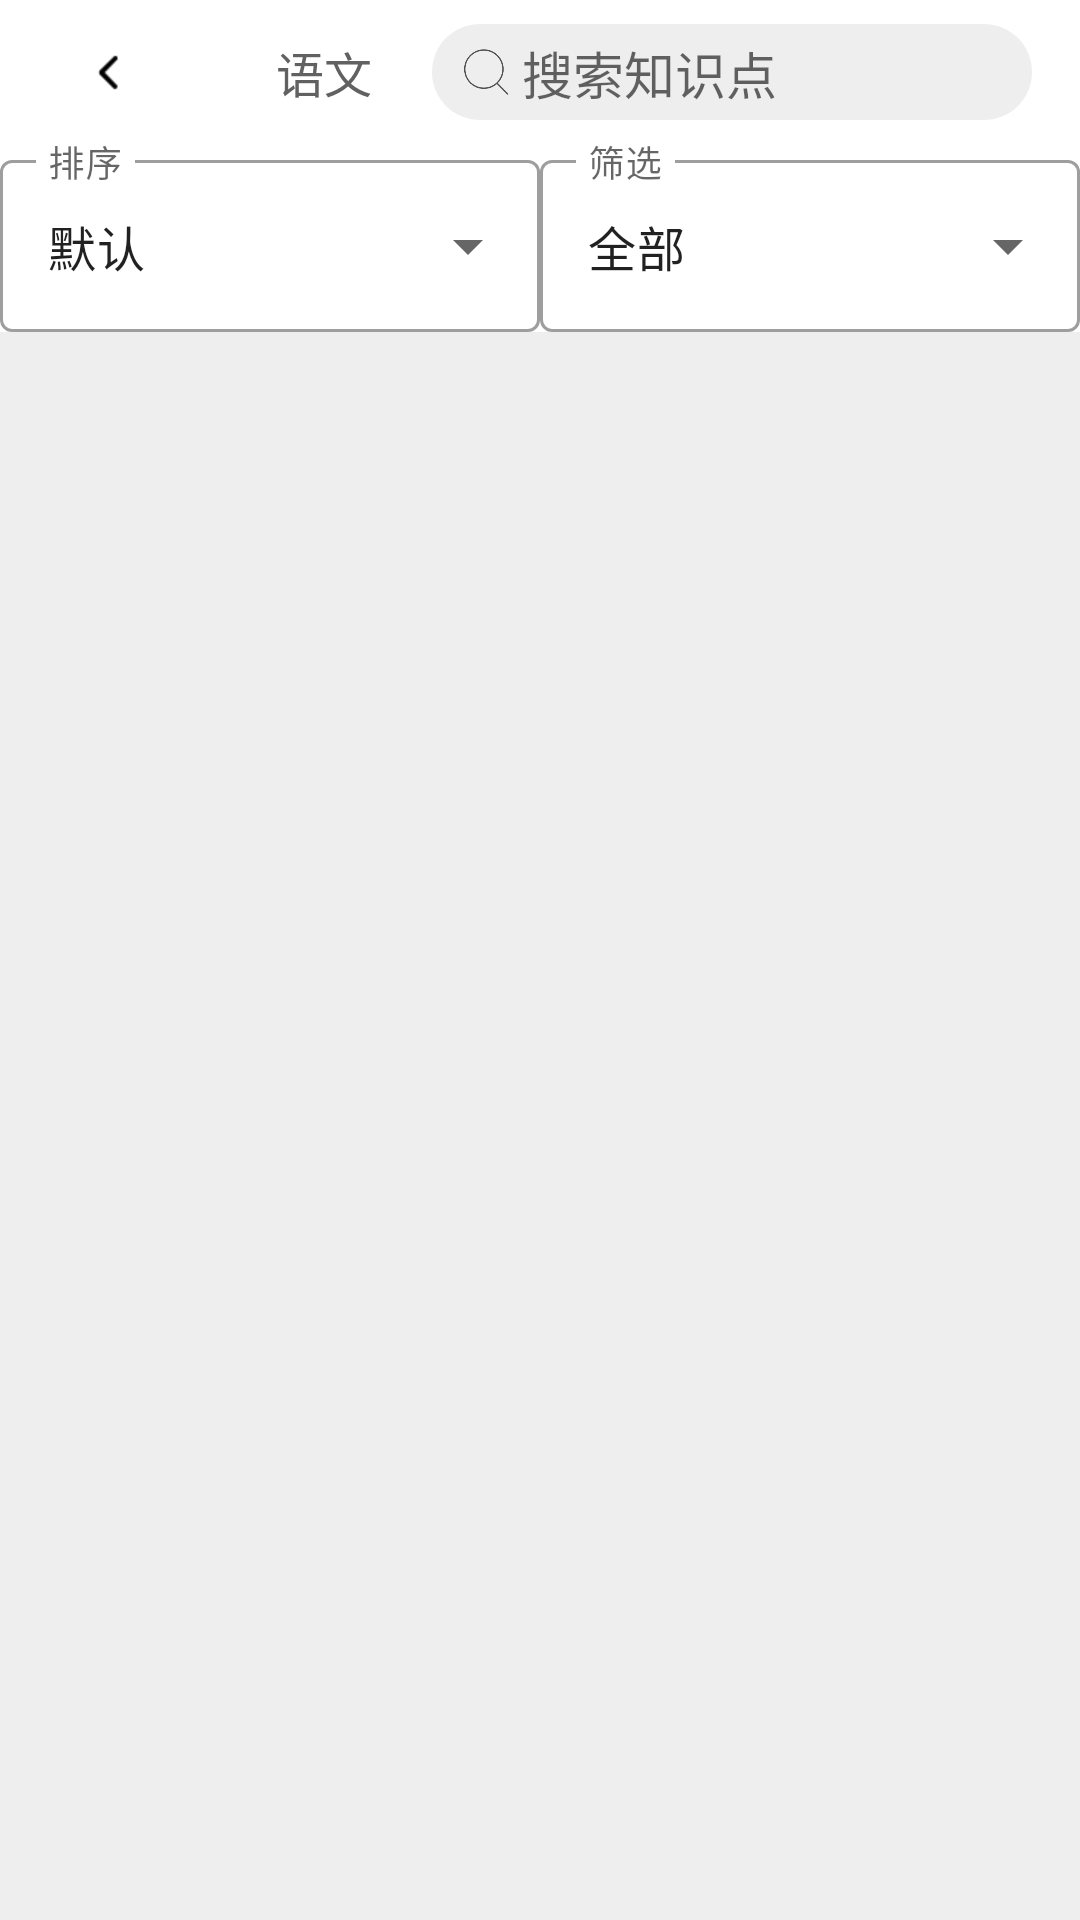

Here is an Android app screen rendered from its layout file. Give the layout XML and the strings, colors and styles it references.
<!-- AndroidManifest.xml: application theme Theme.EasyLearn -->
<!-- res/layout/activity_search_result.xml -->
<?xml version="1.0" encoding="utf-8"?>
<androidx.constraintlayout.widget.ConstraintLayout xmlns:android="http://schemas.android.com/apk/res/android"
    xmlns:app="http://schemas.android.com/apk/res-auto"
    xmlns:tools="http://schemas.android.com/tools"
    android:layout_width="match_parent"
    android:layout_height="match_parent"
    tools:context=".SearchResultActivity">

    <LinearLayout
        android:id="@+id/linearLayout"
        android:layout_width="match_parent"
        android:layout_height="0dp"
        android:orientation="horizontal"
        app:layout_constraintEnd_toEndOf="parent"
        app:layout_constraintStart_toStartOf="parent"
        app:layout_constraintTop_toTopOf="parent">

        <ImageButton
            android:id="@+id/backButton"
            android:layout_width="0dp"
            android:layout_height="match_parent"
            android:layout_weight="2"
            android:background="@color/design_default_color_background"
            android:contentDescription="返回"
            android:onClick="getBack"
            app:srcCompat="@mipmap/back" />

        <Button
            android:id="@+id/subjectButton"
            style="?android:attr/borderlessButtonStyle"
            android:layout_width="0dp"
            android:layout_height="match_parent"
            android:layout_weight="2"
            android:background="@color/white"
            android:text="语文"
            android:textColor="@color/grey_700"
            android:textSize="16sp"
            app:backgroundTint="@color/white" />

        <androidx.constraintlayout.widget.ConstraintLayout
            android:id="@+id/searchBox"
            android:layout_width="0dp"
            android:layout_height="match_parent"
            android:layout_weight="6"
            android:focusable="true"
            android:focusableInTouchMode="true">

            <androidx.constraintlayout.widget.ConstraintLayout
                android:id="@+id/constraintLayout2"
                android:layout_width="0dp"
                android:layout_height="0dp"
                android:layout_marginTop="8dp"
                android:layout_marginEnd="16dp"
                android:layout_marginBottom="8dp"
                android:background="@drawable/search_background"
                app:layout_constraintBottom_toBottomOf="parent"
                app:layout_constraintEnd_toEndOf="parent"
                app:layout_constraintStart_toStartOf="parent"
                app:layout_constraintTop_toTopOf="parent">

                <ImageView
                    android:id="@+id/imageView3"
                    android:layout_width="0dp"
                    android:layout_height="0dp"
                    android:layout_marginStart="8dp"
                    android:layout_marginLeft="8dp"
                    android:layout_marginTop="6dp"
                    android:layout_marginBottom="6dp"
                    android:contentDescription=""
                    android:isScrollContainer="true"
                    android:padding="2dp"
                    android:rotationY="2"
                    android:src="@drawable/search2"
                    app:layout_constraintBottom_toBottomOf="parent"
                    app:layout_constraintDimensionRatio="1:1"
                    app:layout_constraintStart_toStartOf="parent"
                    app:layout_constraintTop_toTopOf="parent" />

                <EditText
                    android:id="@+id/searchLine"
                    android:layout_width="0dp"
                    android:layout_height="wrap_content"
                    android:background="@null"
                    android:gravity="center_vertical"
                    android:hint="搜索知识点"
                    android:padding="2dp"
                    android:singleLine="true"
                    android:textColor="#000000"
                    android:textSize="17sp"
                    app:layout_constraintBottom_toBottomOf="parent"
                    app:layout_constraintEnd_toEndOf="parent"
                    app:layout_constraintStart_toEndOf="@+id/imageView3"
                    app:layout_constraintTop_toTopOf="parent" />
            </androidx.constraintlayout.widget.ConstraintLayout>
        </androidx.constraintlayout.widget.ConstraintLayout>


    </LinearLayout>

    <androidx.recyclerview.widget.RecyclerView
        android:id="@+id/recyclerView"
        android:layout_width="0dp"
        android:layout_height="0dp"
        android:background="@color/grey_200"
        app:layout_constraintBottom_toBottomOf="parent"
        app:layout_constraintEnd_toEndOf="parent"
        app:layout_constraintHorizontal_bias="1.0"
        app:layout_constraintStart_toStartOf="parent"
        app:layout_constraintTop_toBottomOf="@+id/linearLayout4"
        app:layout_constraintVertical_bias="1.0" />

    <LinearLayout
        android:id="@+id/linearLayout4"
        android:layout_width="0dp"
        android:layout_height="wrap_content"
        android:orientation="horizontal"
        app:layout_constraintEnd_toEndOf="parent"
        app:layout_constraintStart_toStartOf="parent"
        app:layout_constraintTop_toBottomOf="@+id/linearLayout">

        <com.google.android.material.textfield.TextInputLayout
            android:id="@+id/chooseResultOrderLayout"
            style="@style/Widget.MaterialComponents.TextInputLayout.OutlinedBox.ExposedDropdownMenu"
            android:layout_width="0dp"
            android:layout_height="wrap_content"
            android:layout_weight="1">

            <AutoCompleteTextView
                android:id="@+id/chooseResultOrder"
                android:layout_width="match_parent"
                android:layout_height="match_parent"
                android:hint="排序"
                android:inputType="none"
                android:text="默认" />
        </com.google.android.material.textfield.TextInputLayout>

        <com.google.android.material.textfield.TextInputLayout
            android:id="@+id/setResultFilterLayout"
            style="@style/Widget.MaterialComponents.TextInputLayout.OutlinedBox.ExposedDropdownMenu"
            android:layout_width="0dp"
            android:layout_height="wrap_content"
            android:layout_weight="1">

            <AutoCompleteTextView
                android:id="@+id/setResultFilter"
                android:layout_width="match_parent"
                android:layout_height="match_parent"
                android:hint="筛选"
                android:inputType="none"
                android:text="全部" />
        </com.google.android.material.textfield.TextInputLayout>
    </LinearLayout>

</androidx.constraintlayout.widget.ConstraintLayout>
<!-- resources referenced by this layout -->
<resources>
  <color name="grey_200">#eeeeee</color>
  <color name="grey_700">#616161</color>
  <color name="white">#FFFFFFFF</color>
  <!-- drawable search2: png bitmap (drawable, 5135 bytes) -->
  <!-- drawable search_background (drawable) -->
  <?xml version="1.0" encoding="utf-8"?>
  <shape xmlns:android="http://schemas.android.com/apk/res/android">
      <solid android:color="@color/grey_200" />
      <solid android:background="@color/white" />
      <corners
          android:topLeftRadius="150dp"
          android:topRightRadius="150dp"
          android:bottomRightRadius="150dp"
          android:bottomLeftRadius="150dp" />
      
  </shape>
  <!-- mipmap back: png bitmap (mipmap-xhdpi, 489 bytes) -->
  <style name="Theme.EasyLearn" parent="Theme.MaterialComponents.DayNight.NoActionBar">
          
          <item name="colorPrimary">@color/purple_500</item>
          <item name="colorPrimaryVariant">@color/grey_200</item>
          <item name="colorOnPrimary">@color/white</item>
          
          <item name="colorSecondary">@color/teal_200</item>
          <item name="colorSecondaryVariant">@color/teal_700</item>
          <item name="colorOnSecondary">@color/black</item>
          
          <item name="android:statusBarColor" tools:targetApi="l">?attr/colorPrimaryVariant</item>
          
      </style>
  <color name="purple_500">#FF6200EE</color>
  <color name="teal_200">#FF03DAC5</color>
  <color name="teal_700">#FF018786</color>
  <color name="black">#FF000000</color>
</resources>
